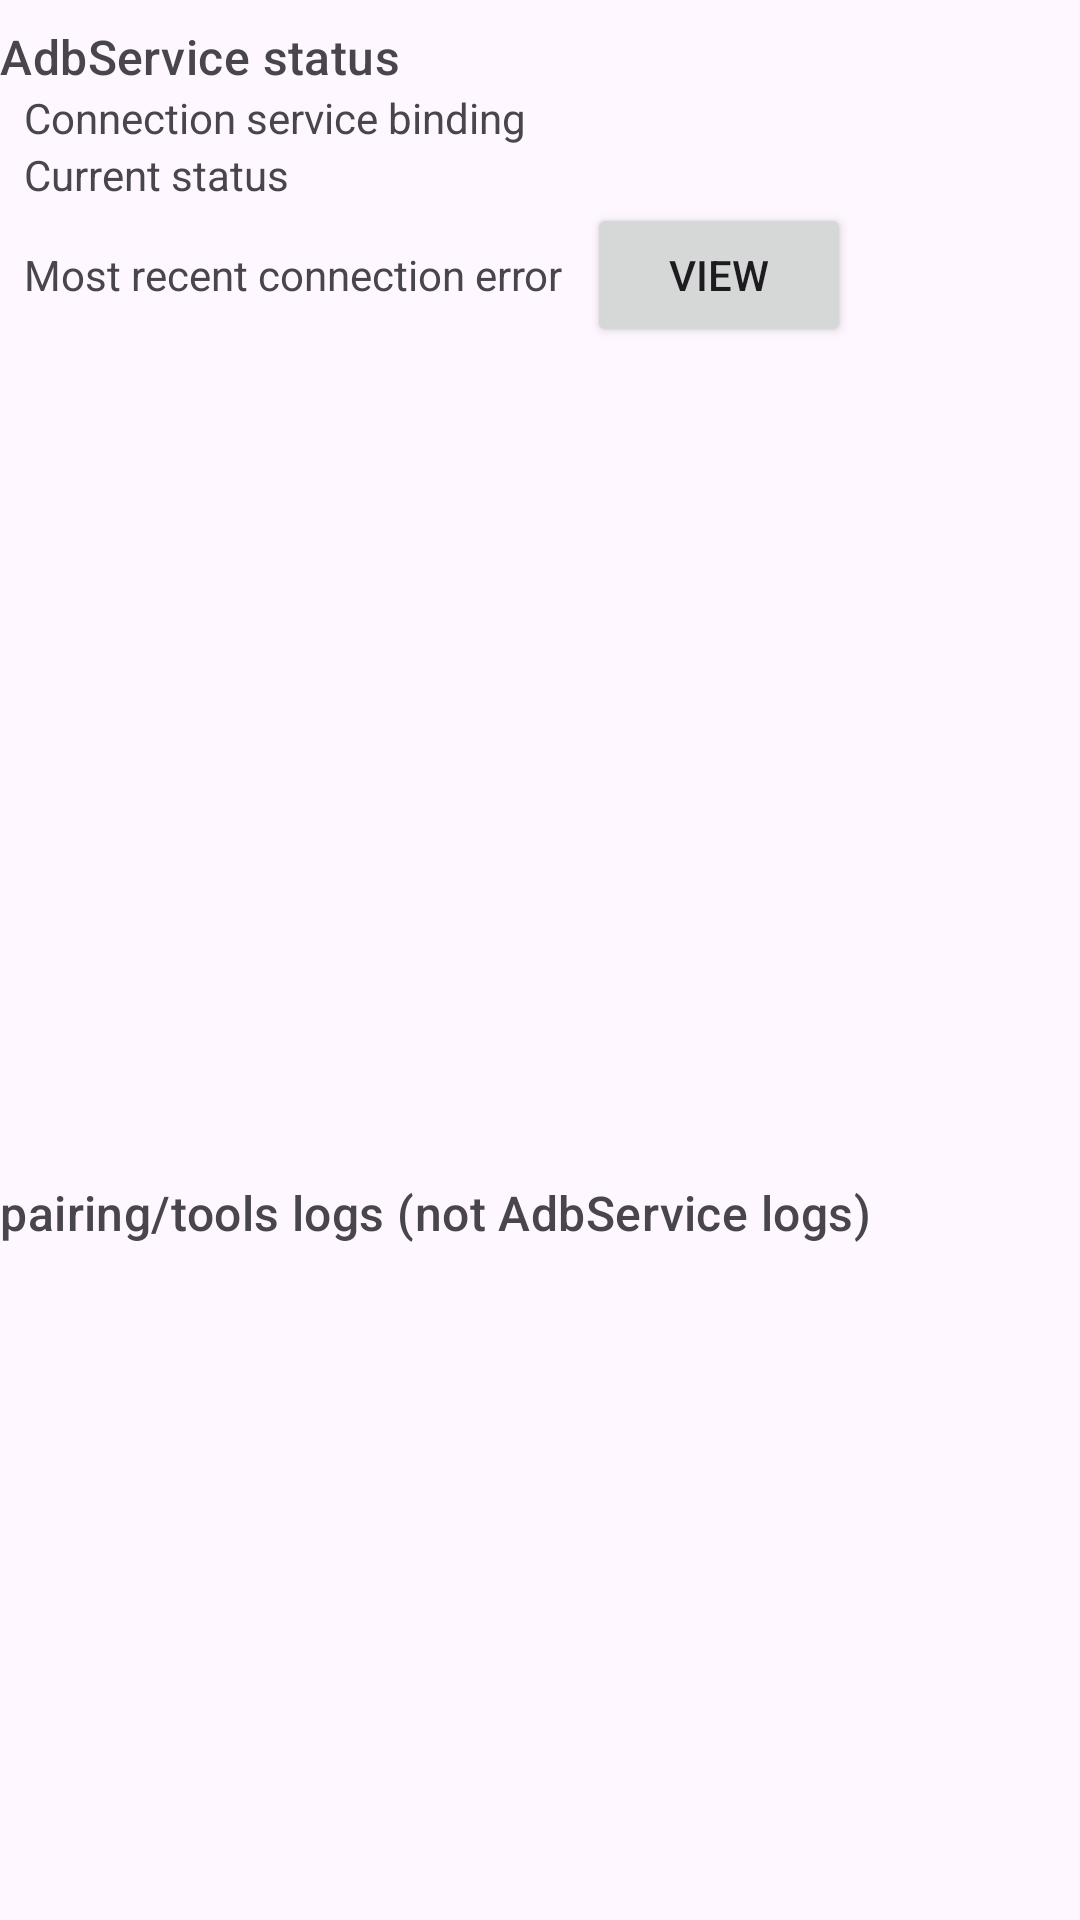

Here is an Android app screen rendered from its layout file. Give the layout XML and the strings, colors and styles it references.
<!-- AndroidManifest.xml: activity theme Theme.Attitude -->
<!-- res/layout/activity_adb.xml -->
<?xml version="1.0" encoding="utf-8"?>
<LinearLayout xmlns:android="http://schemas.android.com/apk/res/android"
    xmlns:tools="http://schemas.android.com/tools"
    android:id="@+id/main"
    android:orientation="vertical"
    android:layout_width="match_parent"
    android:layout_height="match_parent">

    
    

    
    <TextView
        android:layout_width="match_parent"
        android:layout_height="wrap_content"
        android:text="AdbService status"
        android:layout_marginTop="8dp"
        style="@style/TextAppearance.Material3.ActionBar.Subtitle"
        tools:ignore="HardcodedText" />

    <TableLayout
        android:layout_width="match_parent"
        android:layout_height="wrap_content"
        >

        <TableRow>

            
            <TextView
                android:layout_width="wrap_content"
                android:layout_height="wrap_content"
                android:text="Connection service binding"
                android:layout_marginHorizontal="8dp"
                tools:ignore="HardcodedText" />

            <TextView
                android:id="@+id/adb_service_binding_text"
                android:layout_width="wrap_content"
                android:layout_height="wrap_content"
                tools:text="bound"
                tools:textColor="#ff00ff00"
                />

        </TableRow>

        <TableRow>

            
            <TextView
                android:layout_width="wrap_content"
                android:layout_height="wrap_content"
                android:text="Current status"
                android:layout_marginHorizontal="8dp"
                tools:ignore="HardcodedText" />

            <TextView
                android:id="@+id/adb_service_status_text"
                android:layout_width="wrap_content"
                android:layout_height="wrap_content"
                tools:text="CONNECTED"
                tools:textColor="#ff00ff00"
                />

        </TableRow>

        <TableRow>

            
            <TextView
                android:layout_width="wrap_content"
                android:layout_height="wrap_content"
                android:text="Most recent connection error"
                android:layout_marginHorizontal="8dp"
                tools:ignore="HardcodedText" />

            
            <Button
                android:id="@+id/adb_service_error_button"
                android:layout_width="wrap_content"
                android:layout_height="wrap_content"
                android:text="view"
                tools:ignore="HardcodedText" />

            <TextView
                android:id="@+id/adb_service_error_text"
                android:layout_width="wrap_content"
                android:layout_height="wrap_content"
                tools:text="InterruptedException"
                android:layout_marginHorizontal="8dp"
                />

        </TableRow>

    </TableLayout>

    <LinearLayout
        android:id="@+id/adb_operations"
        android:layout_width="match_parent"
        android:layout_height="wrap_content"
        android:orientation="vertical"
        android:visibility="invisible"
        tools:visibility="visible"
        >

        <LinearLayout
            android:layout_width="match_parent"
            android:layout_height="wrap_content"
            android:orientation="horizontal"
            >

            <Button
                android:id="@+id/pair_button"
                android:layout_width="wrap_content"
                android:layout_height="wrap_content"
                android:text="@string/start_pairing_button"
                />

            
            <Button
                android:id="@+id/test_command_button"
                android:layout_width="wrap_content"
                android:layout_height="wrap_content"
                android:text="run test command"
                tools:ignore="HardcodedText" />


        </LinearLayout>

        <TextView
            android:layout_width="match_parent"
            android:layout_height="wrap_content"
            android:text="@string/adb_tools_header_title"
            android:layout_marginTop="8dp"
            style="@style/TextAppearance.Material3.ActionBar.Subtitle"
            />

        <Button
            android:id="@+id/grant_secure_settings_tool_button"
            android:layout_width="match_parent"
            android:layout_height="wrap_content"
            android:text="@string/grant_secure_settings_tool_name"
            />

        <Button
            android:id="@+id/remove_bloatware_icons_tool_button"
            android:layout_width="match_parent"
            android:layout_height="wrap_content"
            android:text="@string/remove_bloatware_icons_tool_name"
            />

        <Button
            android:id="@+id/crash_everything_tool_button"
            android:layout_width="match_parent"
            android:layout_height="wrap_content"
            android:text="@string/crash_everything_tool_name"
            />

        <Button
            android:id="@+id/noclip_tool_button"
            android:layout_width="match_parent"
            android:layout_height="wrap_content"
            android:text="@string/noclip_tool_name"
            />


    </LinearLayout>

    
    <TextView
        android:layout_width="match_parent"
        android:layout_height="wrap_content"
        android:text="pairing/tools logs (not AdbService logs)"
        android:layout_marginTop="8dp"
        style="@style/TextAppearance.Material3.ActionBar.Subtitle"
        tools:ignore="HardcodedText" />

    <ScrollView
        android:id="@+id/adb_log_scrollview"
        android:layout_width="match_parent"
        android:layout_height="match_parent"
        >

        <TextView
            android:id="@+id/adb_log_text"
            android:layout_width="match_parent"
            android:layout_height="wrap_content"
            tools:text="initializing adb"
            />

    </ScrollView>
</LinearLayout>
<!-- resources referenced by this layout -->
<resources>
  <string name="adb_tools_header_title">tools (shows info before applying)</string>
  <string name="crash_everything_tool_name">crash everything</string>
  <string name="grant_secure_settings_tool_name">allow wireless debugging auto-start</string>
  <string name="noclip_tool_name">crash vr guardian / boundary service</string>
  <string name="remove_bloatware_icons_tool_name">remove un-removable taskbar icons</string>
  <string name="start_pairing_button">start pairing</string>
  <style name="Theme.Attitude" parent="Base.Theme.Attitude" />
  <style name="Base.Theme.Attitude" parent="Theme.Material3.DayNight.NoActionBar">
          
          
      </style>
</resources>
